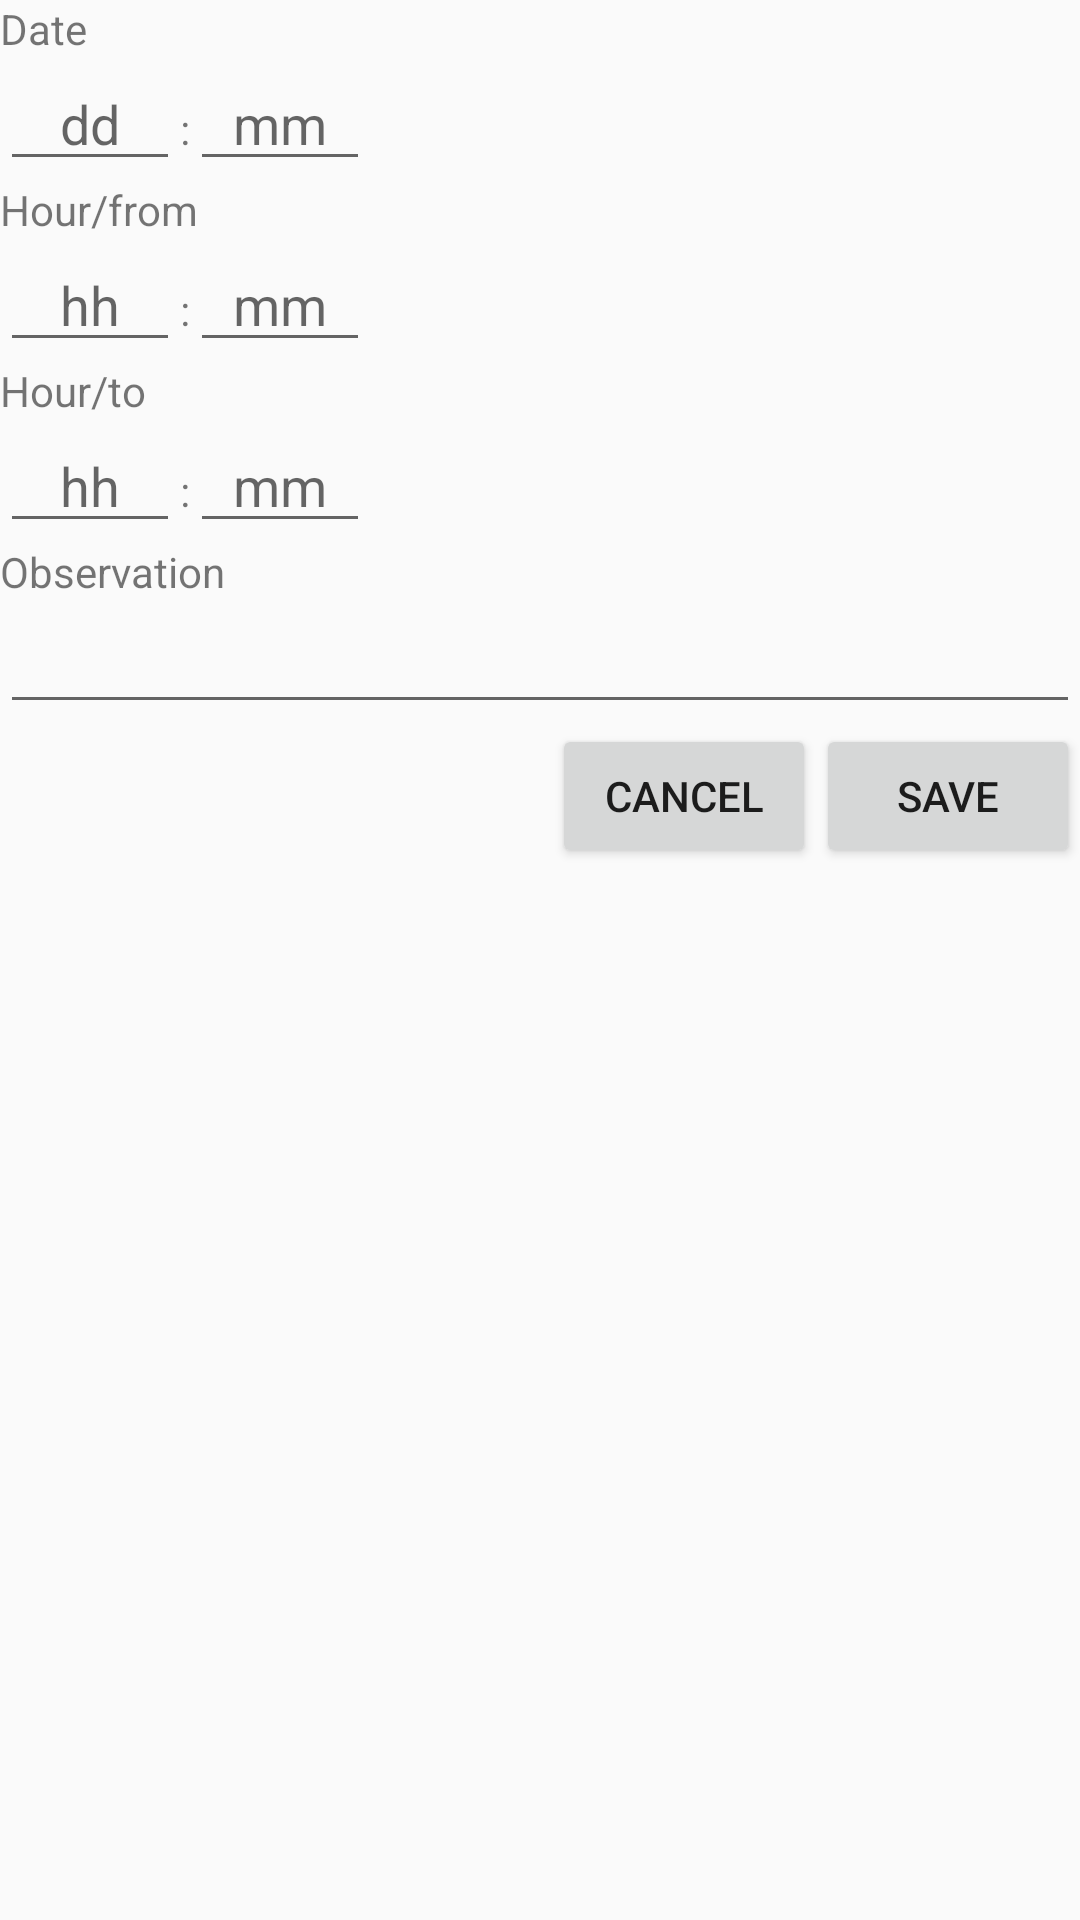

Here is an Android app screen rendered from its layout file. Give the layout XML and the strings, colors and styles it references.
<!-- AndroidManifest.xml: application theme AppTheme -->
<!-- res/layout/sleep.xml -->
<?xml version="1.0" encoding="utf-8"?>
<LinearLayout xmlns:android="http://schemas.android.com/apk/res/android"
    android:orientation="vertical" android:layout_width="match_parent"
    android:layout_height="match_parent"
    android:layout_marginTop="@dimen/activity_vertical_margin"
    android:layout_marginBottom="@dimen/activity_vertical_margin"
    android:layout_marginLeft="@dimen/activity_horizontal_margin"
    android:layout_marginRight="@dimen/activity_horizontal_margin">

    <LinearLayout
        android:orientation="vertical"
        android:layout_width="match_parent"
        android:layout_height="wrap_content">

        <LinearLayout
            android:orientation="vertical"
            android:layout_width="wrap_content"
            android:layout_height="wrap_content">

            <TextView
                android:layout_width="wrap_content"
                android:layout_height="wrap_content"
                android:text="Date"
                android:id="@+id/textView21" />

            <LinearLayout
                android:layout_width="wrap_content"
                android:layout_height="wrap_content">

                <EditText
                    android:hint="dd"
                    android:layout_width="60dp"
                    android:gravity="center"
                    android:layout_height="wrap_content"
                    android:inputType="number"
                    android:ems="10"
                    android:id="@+id/editText_date_dd" />

                <TextView
                    android:layout_width="wrap_content"
                    android:layout_height="wrap_content"
                    android:text=":"
                    android:id="@+id/textView22" />

                <EditText
                    android:hint="mm"
                    android:layout_width="60dp"
                    android:gravity="center"
                    android:layout_height="wrap_content"
                    android:inputType="number"
                    android:ems="10"
                    android:id="@+id/editText_date_mm"
                    android:layout_weight="1" />
            </LinearLayout>
        </LinearLayout>

        <LinearLayout
            android:layout_width="wrap_content"
            android:layout_height="wrap_content"
            android:orientation="vertical">

            <LinearLayout
                android:orientation="vertical"
                android:layout_width="wrap_content"
                android:layout_height="wrap_content">

                <TextView
                    android:layout_width="wrap_content"
                    android:layout_height="wrap_content"
                    android:text="Hour/from"
                    android:id="@+id/textView23" />

                <LinearLayout
                    android:layout_width="wrap_content"
                    android:layout_height="wrap_content">

                    <EditText
                        android:hint="hh"
                        android:layout_width="60dp"
                        android:gravity="center"
                        android:layout_height="wrap_content"
                        android:inputType="number"
                        android:ems="10"
                        android:id="@+id/editText_hour_hh" />

                    <TextView
                        android:layout_width="wrap_content"
                        android:layout_height="wrap_content"
                        android:text=":"
                        android:id="@+id/textView24" />

                    <EditText
                        android:hint="mm"
                        android:layout_width="60dp"
                        android:gravity="center"
                        android:layout_height="wrap_content"
                        android:inputType="number"
                        android:ems="10"
                        android:id="@+id/editText_hour_mm"
                        android:layout_weight="1" />
                </LinearLayout>
            </LinearLayout>
            <LinearLayout
                android:orientation="vertical"
                android:layout_width="wrap_content"
                android:layout_height="wrap_content">

                <TextView
                    android:layout_width="wrap_content"
                    android:layout_height="wrap_content"
                    android:text="Hour/to"
                    android:id="@+id/textView25" />

                <LinearLayout
                    android:layout_width="wrap_content"
                    android:layout_height="wrap_content">

                    <EditText
                        android:hint="hh"
                        android:layout_width="60dp"
                        android:gravity="center"
                        android:layout_height="wrap_content"
                        android:inputType="number"
                        android:ems="10"
                        android:id="@+id/editText_hour_hh2" />

                    <TextView
                        android:layout_width="wrap_content"
                        android:layout_height="wrap_content"
                        android:text=":"
                        android:id="@+id/textView26" />

                    <EditText
                        android:hint="mm"
                        android:layout_width="60dp"
                        android:gravity="center"
                        android:layout_height="wrap_content"
                        android:inputType="number"
                        android:ems="10"
                        android:id="@+id/editText_hour_mm2"
                        android:layout_weight="1" />
                </LinearLayout>
            </LinearLayout>
        </LinearLayout>

    </LinearLayout>

    <TextView
        android:layout_width="wrap_content"
        android:layout_height="wrap_content"
        android:text="Observation"
        android:id="@+id/textView16" />

    <EditText
        android:layout_width="match_parent"
        android:layout_height="wrap_content"
        android:inputType="textMultiLine"
        android:ems="10"
        android:id="@+id/editText_obs" />

    <LinearLayout
        android:orientation="horizontal"
        android:layout_width="wrap_content"
        android:layout_height="wrap_content"
        android:layout_gravity="top|right">

        <Button
            android:layout_width="wrap_content"
            android:layout_height="wrap_content"
            android:text="Cancel"
            android:id="@+id/button_cancel"
            android:layout_gravity="bottom" />

        <Button
            android:layout_width="wrap_content"
            android:layout_height="wrap_content"
            android:text="Save"
            android:id="@+id/button_save"
            android:layout_gravity="bottom|right" />
    </LinearLayout>

</LinearLayout>
<!-- resources referenced by this layout -->
<resources>
  <dimen name="activity_horizontal_margin">16dp</dimen>
  <dimen name="activity_vertical_margin">16dp</dimen>
  <style name="AppTheme" parent="Theme.AppCompat.Light.DarkActionBar">
          
          <item name="colorPrimary">@color/colorPrimary</item>
          <item name="colorPrimaryDark">@color/colorPrimaryDark</item>
          <item name="colorAccent">@color/colorAccent</item>
      </style>
  <!-- not gathered from this repository: default colours our renderer supplied (Android Studio template values) -->
  <color name="colorPrimary">#FF6200EE</color>
  <color name="colorPrimaryDark">#FF3700B3</color>
  <color name="colorAccent">#FF03DAC5</color>
</resources>
